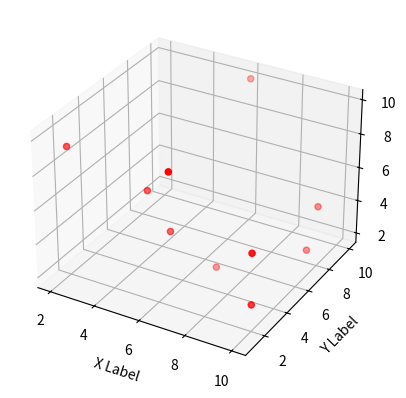
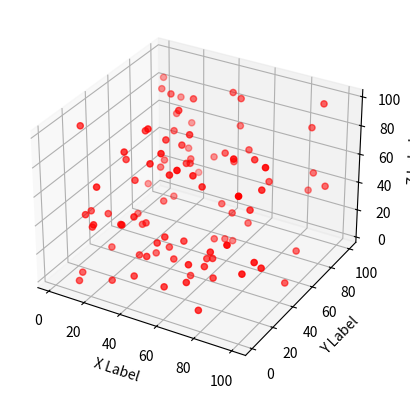
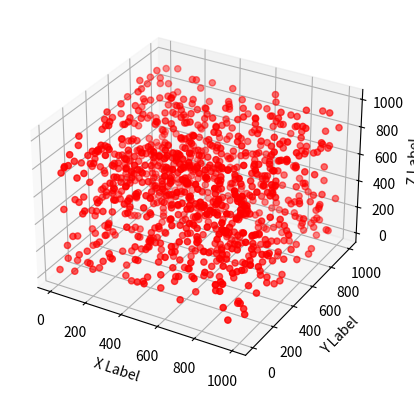
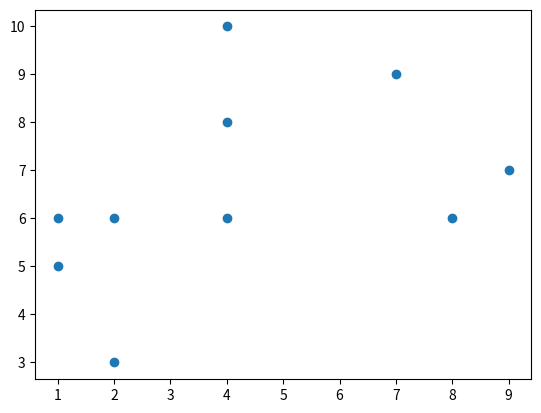
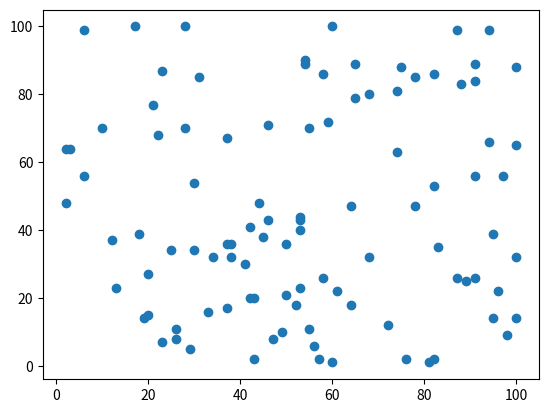
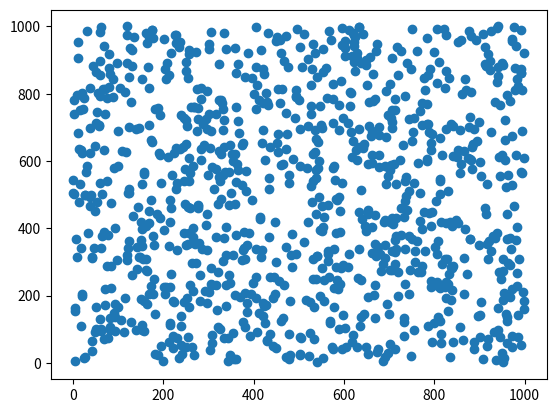

Write the Python code that produced these figures, in order.
from mpl_toolkits.mplot3d import Axes3D
import matplotlib.pyplot as plt
import random




def plot_img(node):
    fig = plt.figure()
    ax = fig.add_subplot(111, projection='3d')

    x = []
    y = []
    z = []

    for i in range(node):
        x.append(random.randint(1, node))

    for i in range(node):
        y.append(random.randint(1, node))

    for i in range(node):
        z.append(random.randint(1, node))

    fig = plt.figure()
    ax = fig.add_subplot(111, projection='3d')

    ax.scatter(x, y, z, c='r', marker='o')

    ax.set_xlabel('X Label')
    ax.set_ylabel('Y Label')
    ax.set_zlabel('Z Label')

    img_name = "dim_3_node_" + str(node) + ".png"
    # print(img_name

    plt.savefig(img_name)

def plot_dim2(node):
    fig = plt.figure()
    x = []
    y = []
    for i in range(node):
        x.append(random.randint(1, node))

    for i in range(node):
        y.append(random.randint(1, node))

    plt.scatter(x, y)
    # plt.show()
    img_name = "dim_2_node_" + str(node) + ".png"
    # print(img_name)

    plt.savefig(img_name)



plot_img(10)
plot_img(100)
plot_img(1000)

plot_dim2(10)
plot_dim2(100)
plot_dim2(1000)



